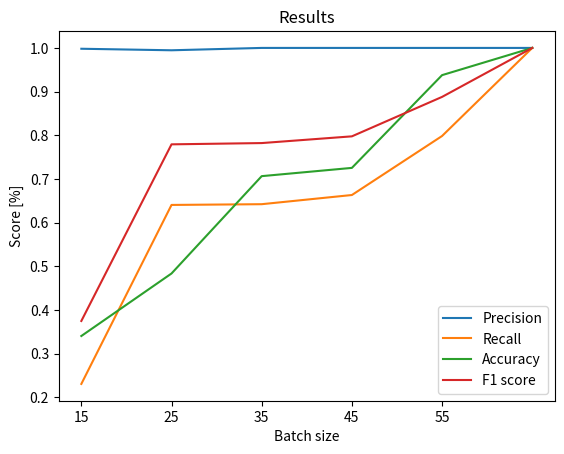

Write the Python code that produced this figure.
import matplotlib.pyplot as plt
import numpy as np

# Generate some data
x = [15, 25, 35, 45, 55, 65]
y_precision = [0.9981, 0.9946, 1.000, 1.000, 1.000, 1.000]
y_recall = [0.2309, 0.6406, 0.6423, 0.6633, 0.7984, 1.000]
y_accuracy = [0.3406, 0.4837, 0.7065, 0.7254, 0.9377, 1.000]
y_F1 = [0.3750, 0.7793, 0.7822, 0.7976, 0.8879, 1.000] 

# Create a figure and axes objects
fig, ax = plt.subplots()

# Plot the data
ax.plot(x, y_precision, label='Precision')
ax.plot(x, y_recall, label='Recall')
ax.plot(x, y_accuracy, label='Accuracy')
ax.plot(x, y_F1, label='F1 score')


# Add labels and legend
ax.set_xlabel('Batch size')
ax.set_ylabel('Score [%]')
ax.set_title('Results')
ax.legend()

plt.xticks(np.arange(15, 56, 10))
# Display the plot
plt.show()
